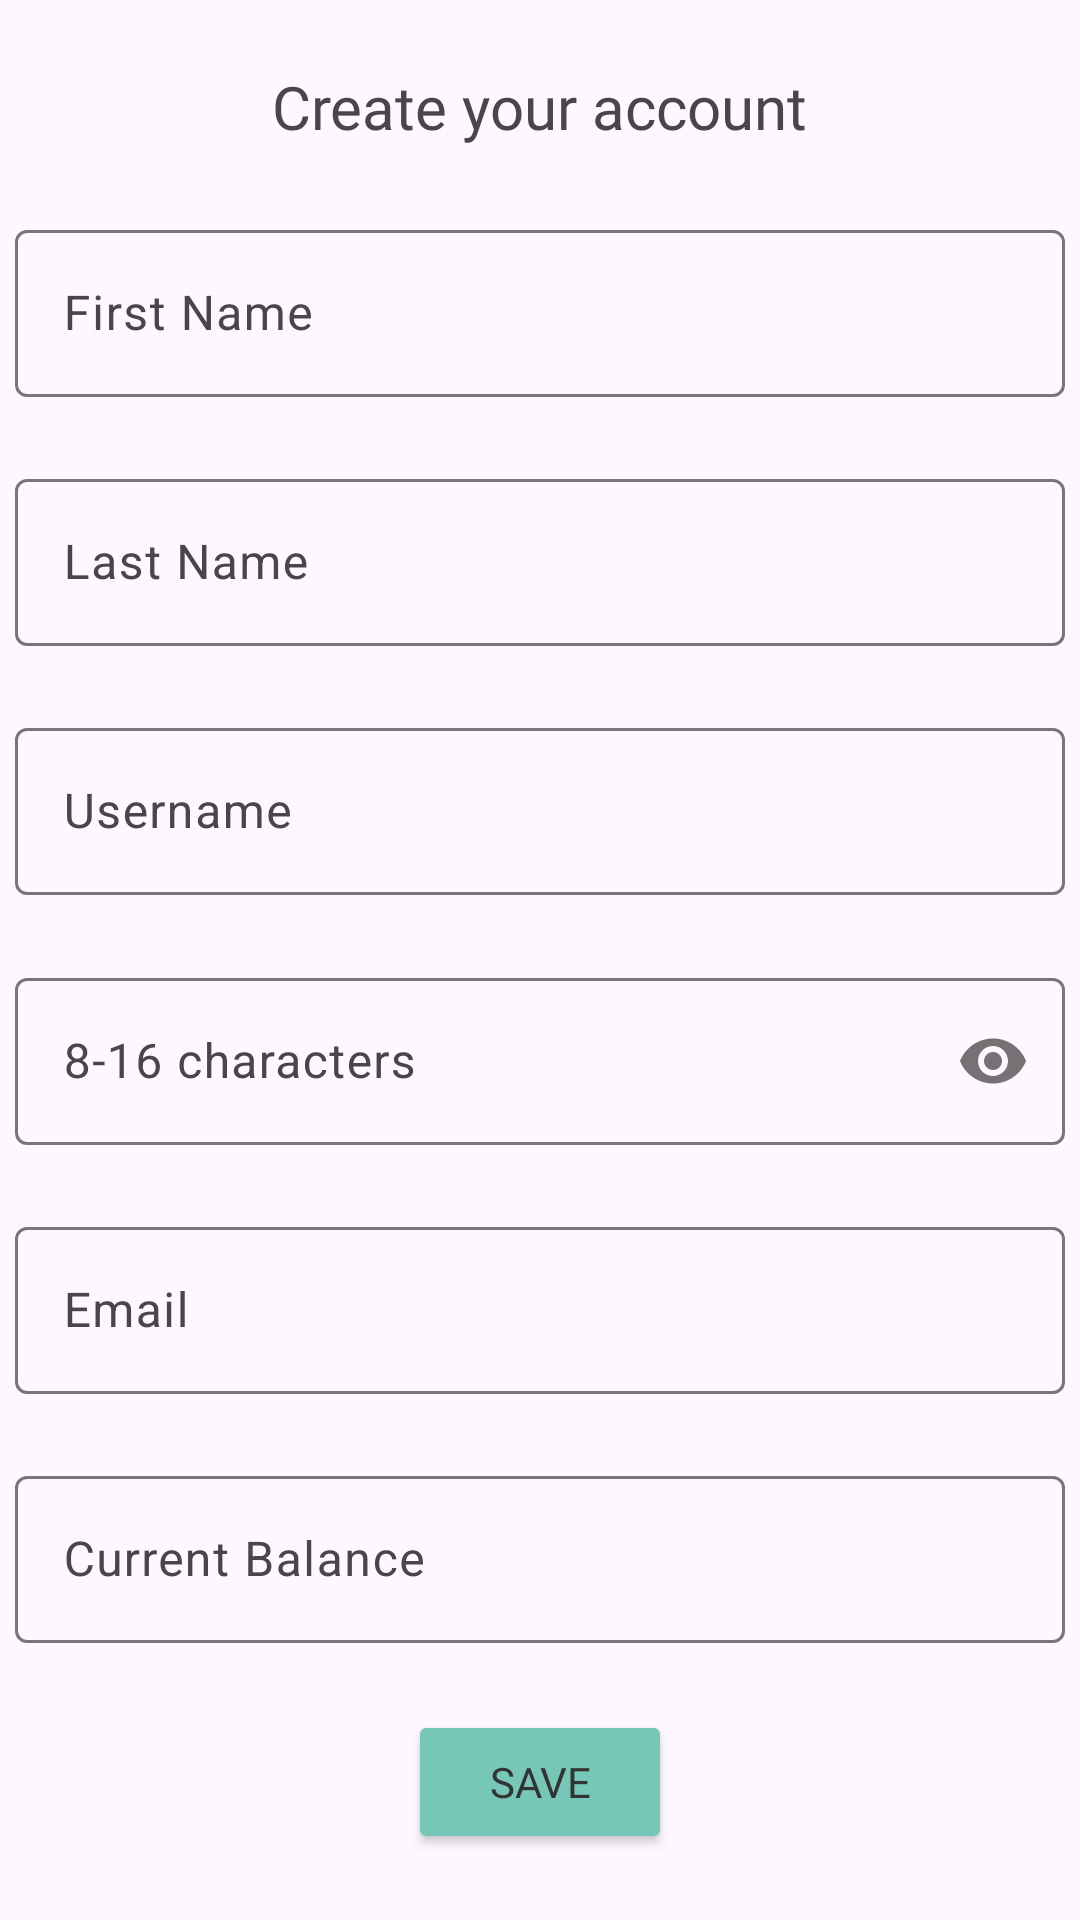

This screen was rendered from an Android layout file. Write that file and the resources it references.
<!-- AndroidManifest.xml: application theme Theme.ExpenseEase -->
<!-- res/layout/activity_register.xml -->
<?xml version="1.0" encoding="utf-8"?>
<androidx.constraintlayout.widget.ConstraintLayout xmlns:android="http://schemas.android.com/apk/res/android"
    xmlns:app="http://schemas.android.com/apk/res-auto"
    xmlns:tools="http://schemas.android.com/tools"
    android:layout_width="match_parent"
    android:layout_height="match_parent"
    tools:context=".RegisterActivity">

    <TextView
        android:id="@+id/createAccount"
        android:layout_width="wrap_content"
        android:layout_height="wrap_content"
        android:fontFamily="@font/montserratbold"
        android:text="Create your account"
        android:textSize="20sp"
        app:layout_constraintEnd_toEndOf="parent"
        app:layout_constraintStart_toStartOf="parent"
        app:layout_constraintTop_toTopOf="parent"
        app:layout_constraintBottom_toTopOf="@id/fnameText"/>

    <com.google.android.material.textfield.TextInputLayout
        android:id="@+id/fnameText"
        android:layout_width="350dp"
        android:layout_height="wrap_content"
        android:hint="First Name"
        android:fontFamily="@font/montserratmedium"
        app:layout_constraintEnd_toEndOf="parent"
        app:layout_constraintTop_toBottomOf="@id/createAccount"
        app:layout_constraintBottom_toTopOf="@id/lnameText"
        app:layout_constraintStart_toStartOf="parent"
        tools:layout_editor_absoluteY="125dp">

        <com.google.android.material.textfield.TextInputEditText
            android:id="@+id/fname"
            android:layout_width="match_parent"
            android:layout_height="match_parent"
            android:ems="50"
            android:inputType="text" />
    </com.google.android.material.textfield.TextInputLayout>

    <com.google.android.material.textfield.TextInputLayout
        android:id="@+id/lnameText"
        android:layout_width="350dp"
        android:layout_height="wrap_content"
        android:hint="Last Name"
        app:layout_constraintEnd_toEndOf="parent"
        app:layout_constraintTop_toBottomOf="@id/fnameText"
        app:layout_constraintBottom_toTopOf="@id/unameText"
        app:layout_constraintStart_toStartOf="parent"
        tools:layout_editor_absoluteY="125dp">

        <com.google.android.material.textfield.TextInputEditText
            android:id="@+id/lname"
            android:layout_width="match_parent"
            android:layout_height="match_parent"
            android:ems="50"
            android:inputType="text" />
    </com.google.android.material.textfield.TextInputLayout>

    <com.google.android.material.textfield.TextInputLayout
        android:id="@+id/unameText"
        android:layout_width="350dp"
        android:layout_height="wrap_content"
        android:hint="Username"
        app:layout_constraintEnd_toEndOf="parent"
        app:layout_constraintTop_toBottomOf="@id/lnameText"
        app:layout_constraintBottom_toTopOf="@id/pwText"
        app:layout_constraintStart_toStartOf="parent"
        tools:layout_editor_absoluteY="125dp">

        <com.google.android.material.textfield.TextInputEditText
            android:id="@+id/uname"
            android:layout_width="match_parent"
            android:layout_height="match_parent"
            android:ems="50"
            android:inputType="text" />
    </com.google.android.material.textfield.TextInputLayout>

    <com.google.android.material.textfield.TextInputLayout
        android:id="@+id/pwText"
        android:layout_width="350dp"
        android:layout_height="wrap_content"
        android:hint="8-16 characters"
        app:layout_constraintEnd_toEndOf="parent"
        app:layout_constraintStart_toStartOf="parent"
        app:layout_constraintTop_toBottomOf="@id/unameText"
        app:layout_constraintBottom_toTopOf="@id/emailText"
        app:passwordToggleEnabled="true">

        <com.google.android.material.textfield.TextInputEditText
            android:id="@+id/pw"
            android:layout_width="match_parent"
            android:layout_height="match_parent"
            android:ems="50"
            android:inputType="textPassword" />
    </com.google.android.material.textfield.TextInputLayout>

    <com.google.android.material.textfield.TextInputLayout
        android:id="@+id/emailText"
        android:layout_width="350dp"
        android:layout_height="wrap_content"
        android:hint="Email"
        app:layout_constraintEnd_toEndOf="parent"
        app:layout_constraintTop_toBottomOf="@id/pwText"
        app:layout_constraintBottom_toTopOf="@id/amtText"
        app:layout_constraintStart_toStartOf="parent"
        tools:layout_editor_absoluteY="125dp">

        <com.google.android.material.textfield.TextInputEditText
            android:id="@+id/email"
            android:layout_width="match_parent"
            android:layout_height="match_parent"
            android:ems="50"
            android:inputType="textEmailAddress" />
    </com.google.android.material.textfield.TextInputLayout>

    <com.google.android.material.textfield.TextInputLayout
        android:id="@+id/amtText"
        android:layout_width="350dp"
        android:layout_height="wrap_content"
        android:hint="Current Balance"
        app:layout_constraintEnd_toEndOf="parent"
        app:layout_constraintTop_toBottomOf="@id/emailText"
        app:layout_constraintBottom_toTopOf="@id/saveButton"
        app:layout_constraintStart_toStartOf="parent"
        tools:layout_editor_absoluteY="125dp">

        <com.google.android.material.textfield.TextInputEditText
            android:id="@+id/amt"
            android:layout_width="match_parent"
            android:layout_height="match_parent"
            android:ems="50"
            android:inputType="number" />
    </com.google.android.material.textfield.TextInputLayout>



    <Button
        android:id="@+id/saveButton"
        android:layout_width="wrap_content"
        android:layout_height="wrap_content"
        android:fontFamily="@font/montserratbold"
        android:text="@string/save"
        android:backgroundTint="@color/mint_green"
        android:textColor="@color/gray"
        app:layout_constraintTop_toBottomOf="@id/amtText"
        app:layout_constraintBottom_toBottomOf="parent"
        app:layout_constraintEnd_toEndOf="parent"
        app:layout_constraintStart_toStartOf="parent" />

</androidx.constraintlayout.widget.ConstraintLayout>
<!-- resources referenced by this layout -->
<resources>
  <color name="gray">#333333</color>
  <color name="mint_green">#76C7B7</color>
  <string name="save">Save</string>
  <style name="Theme.ExpenseEase" parent="Base.Theme.ExpenseEase" />
  <style name="Base.Theme.ExpenseEase" parent="Theme.Material3.DayNight.NoActionBar">
          
          <item name="colorPrimary">@color/mint_green</item>
          <item name="android:textColorSecondary">@color/mint_green</item>
  
      </style>
</resources>
